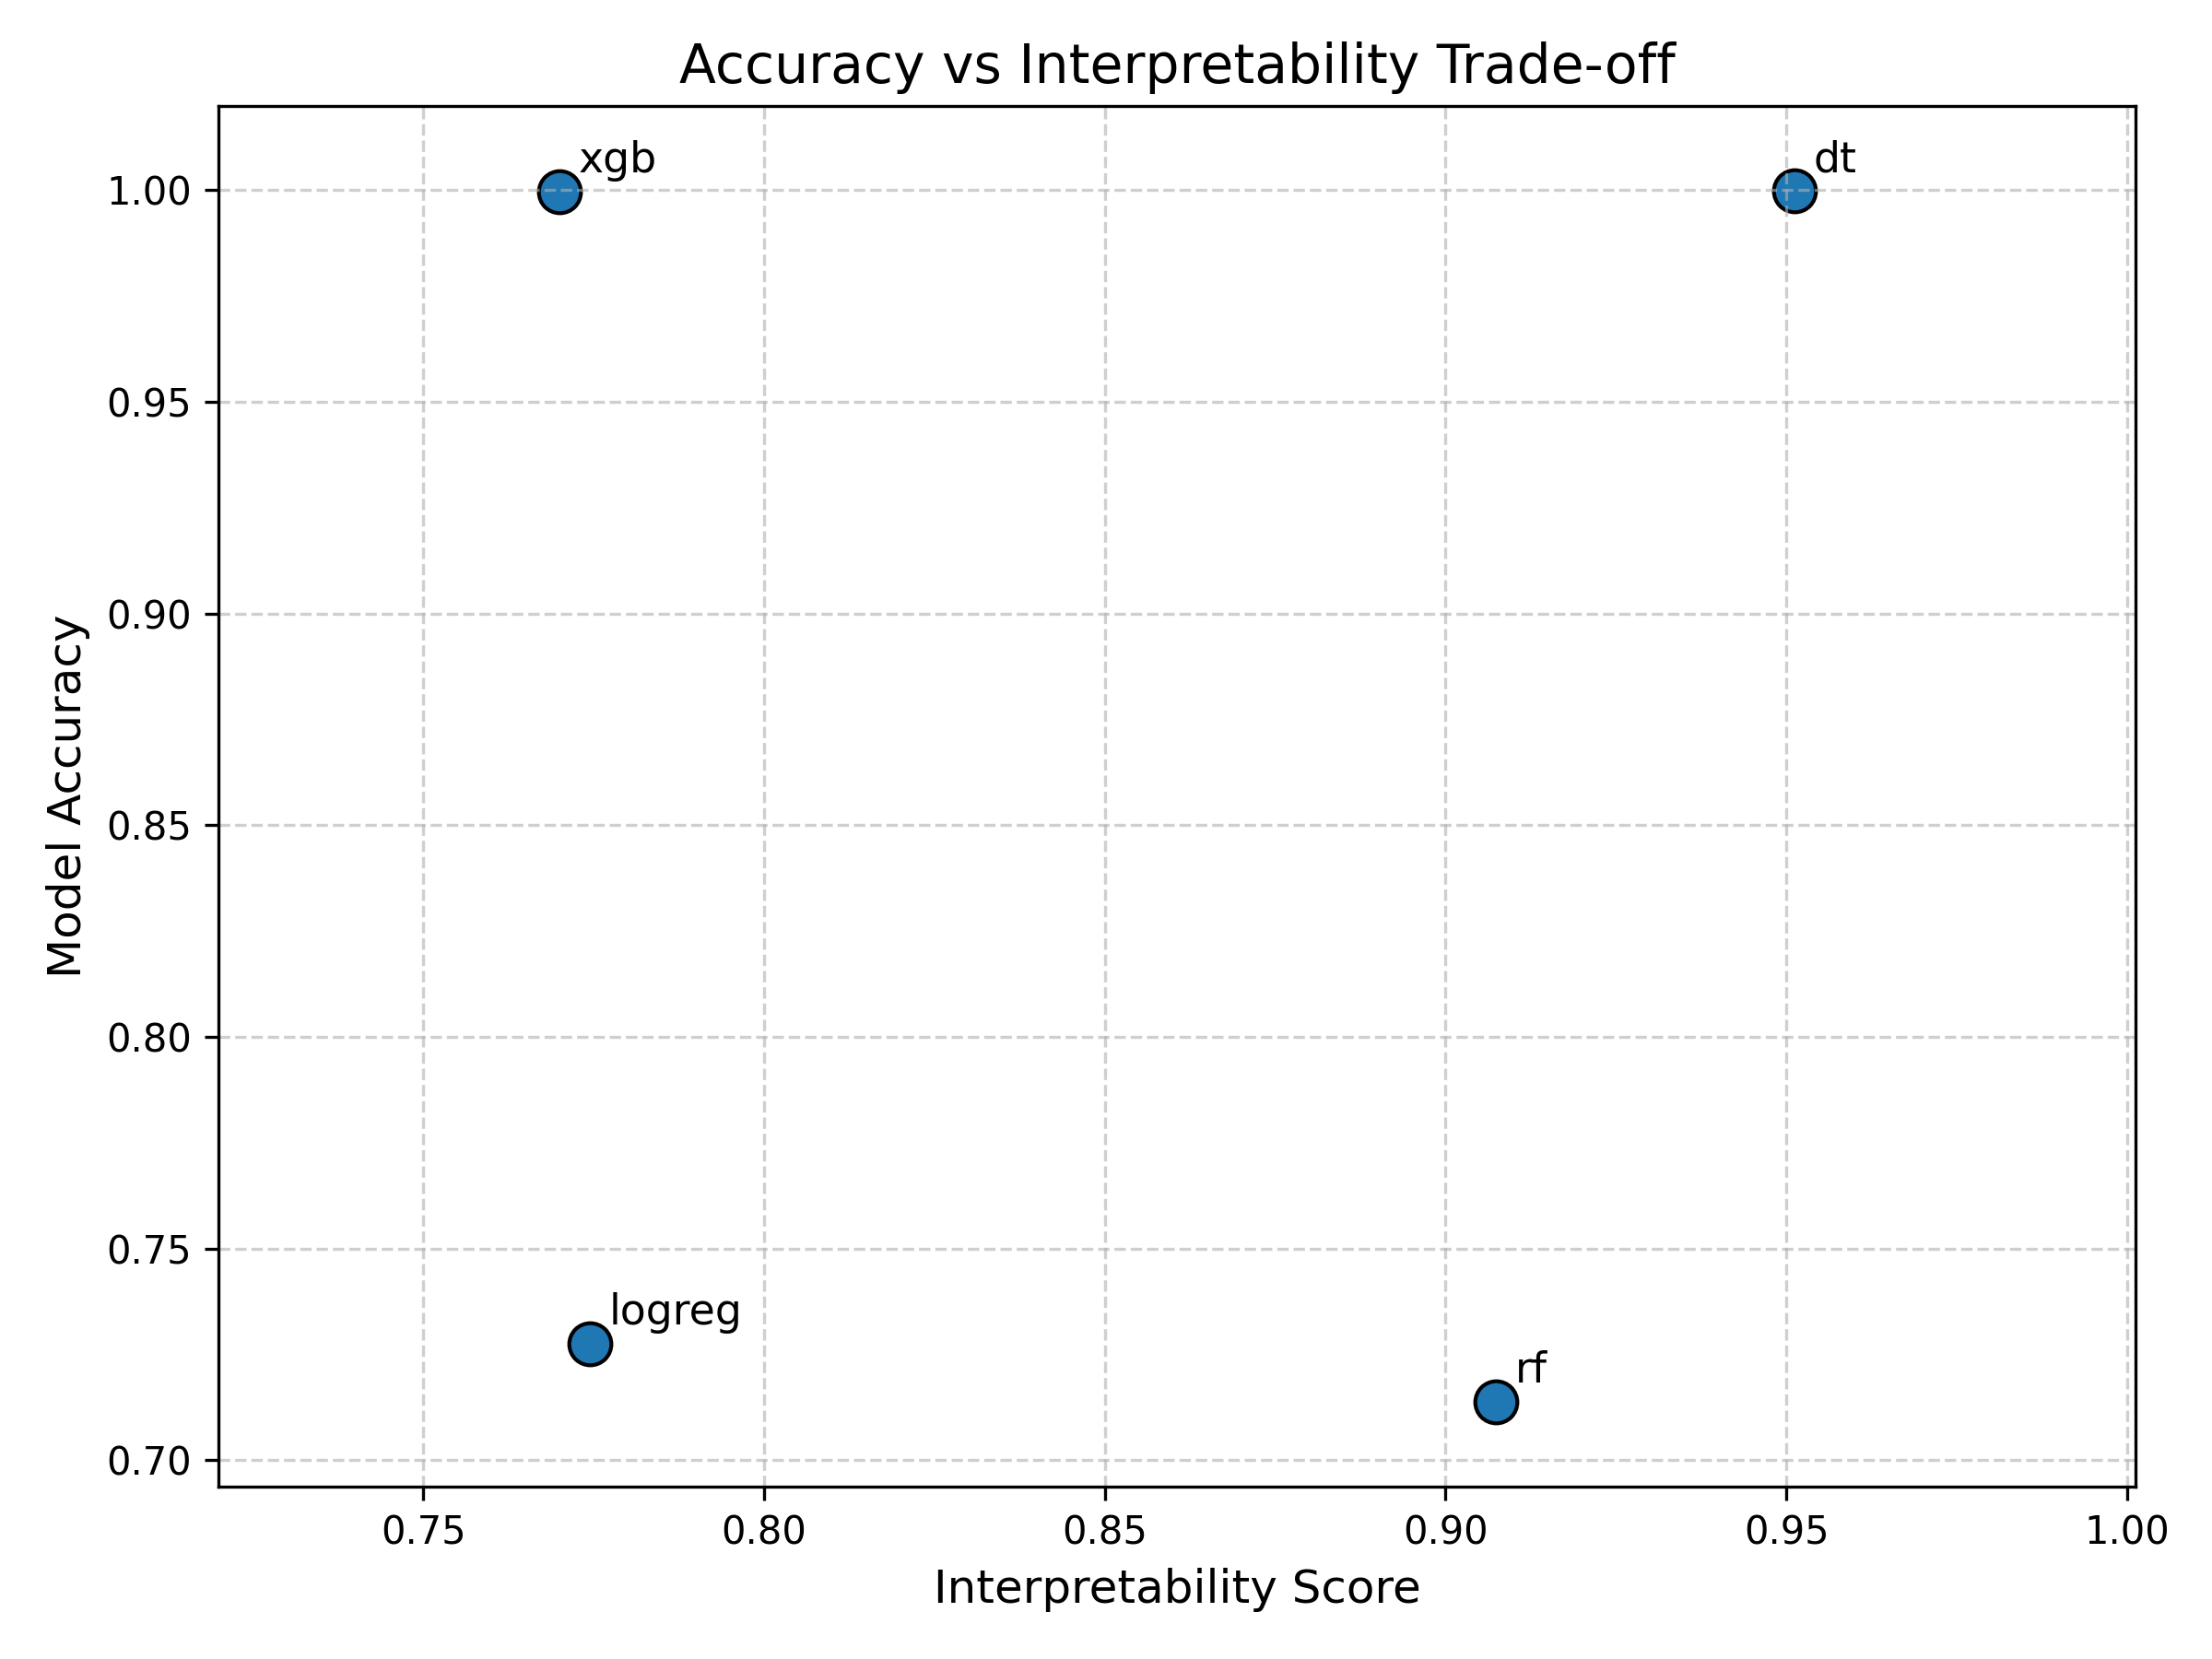

The data file committed next to this chart (first rows):
model, accuracy, interpretability
rf, 0.7137, 0.9074
logreg, 0.7275, 0.7745
xgb, 0.9998, 0.77
dt, 0.9999, 0.9512
